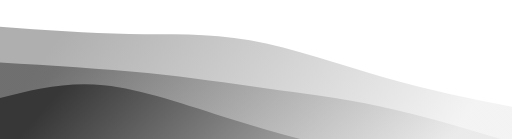
t = 0.00 s
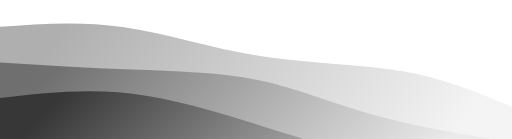
t = 0.75 s
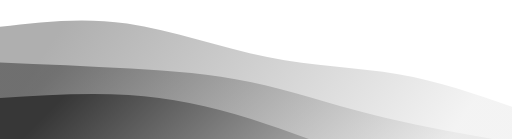
t = 1.25 s
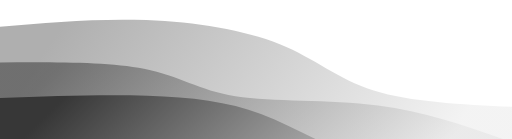
t = 2.00 s
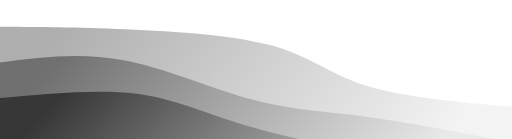
t = 2.75 s
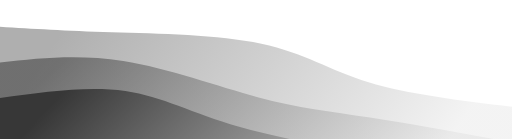
t = 3.25 s

The animated SVG that drew these frames (rendered in a browser with its animation timeline set to each time). Animation: 3 CSS @keyframes rules; one cycle of 4.00 s, repeats indefinitely.

<svg width="100%" height="100%" id="svg" viewBox="0 0 1440 390" xmlns="http://www.w3.org/2000/svg" class="transition duration-300 ease-in-out delay-150"><style>
          .path-0{
            animation:pathAnim-0 4s;
            animation-timing-function: linear;
            animation-iteration-count: infinite;
          }
          @keyframes pathAnim-0{
            0%{
              d: path("M 0,400 L 0,75 C 124.25,84.08928571428572 248.5,93.17857142857143 363,95 C 477.5,96.82142857142857 582.2500000000001,91.375 703,113 C 823.7499999999999,134.625 960.5,183.32142857142858 1086,219 C 1211.5,254.67857142857142 1325.75,277.3392857142857 1440,300 L 1440,400 L 0,400 Z");
            }
            25%{
              d: path("M 0,400 L 0,75 C 108.14285714285714,60.80357142857143 216.28571428571428,46.60714285714286 339,69 C 461.7142857142857,91.39285714285714 599,150.37499999999997 740,172 C 881,193.62500000000003 1025.7142857142858,177.89285714285717 1143,193 C 1260.2857142857142,208.10714285714283 1350.142857142857,254.05357142857142 1440,300 L 1440,400 L 0,400 Z");
            }
            50%{
              d: path("M 0,400 L 0,75 C 137.25,62.875 274.5,50.75 412,56 C 549.5,61.25 687.2500000000001,83.875 787,124 C 886.7499999999999,164.125 948.5,221.75 1051,254 C 1153.5,286.25 1296.75,293.125 1440,300 L 1440,400 L 0,400 Z");
            }
            75%{
              d: path("M 0,400 L 0,75 C 80.92857142857142,79.58928571428572 161.85714285714283,84.17857142857143 298,89 C 434.14285714285717,93.82142857142857 625.5,98.875 746,126 C 866.5,153.125 916.1428571428571,202.32142857142856 1020,235 C 1123.857142857143,267.67857142857144 1281.9285714285716,283.8392857142857 1440,300 L 1440,400 L 0,400 Z");
            }
            100%{
              d: path("M 0,400 L 0,75 C 124.25,84.08928571428572 248.5,93.17857142857143 363,95 C 477.5,96.82142857142857 582.2500000000001,91.375 703,113 C 823.7499999999999,134.625 960.5,183.32142857142858 1086,219 C 1211.5,254.67857142857142 1325.75,277.3392857142857 1440,300 L 1440,400 L 0,400 Z");
            }
          }</style><defs><linearGradient id="gradient" x1="1%" y1="42%" x2="99%" y2="58%"><stop offset="5%" stop-color="#373737"></stop><stop offset="95%" stop-color="#e2e2e2"></stop></linearGradient></defs><path d="M 0,400 L 0,75 C 124.25,84.08928571428572 248.5,93.17857142857143 363,95 C 477.5,96.82142857142857 582.2500000000001,91.375 703,113 C 823.7499999999999,134.625 960.5,183.32142857142858 1086,219 C 1211.5,254.67857142857142 1325.75,277.3392857142857 1440,300 L 1440,400 L 0,400 Z" stroke="none" stroke-width="0" fill="url(#gradient)" fill-opacity="0.4" class="transition-all duration-300 ease-in-out delay-150 path-0"></path><style>
          .path-1{
            animation:pathAnim-1 4s;
            animation-timing-function: linear;
            animation-iteration-count: infinite;
          }
          @keyframes pathAnim-1{
            0%{
              d: path("M 0,400 L 0,175 C 145.5,183.76785714285714 291,192.53571428571428 415,205 C 539,217.46428571428572 641.5,233.62499999999994 746,248 C 850.5,262.37500000000006 957,274.9642857142857 1073,300 C 1189,325.0357142857143 1314.5,362.5178571428571 1440,400 L 1440,400 L 0,400 Z");
            }
            25%{
              d: path("M 0,400 L 0,175 C 116.32142857142858,182.33928571428572 232.64285714285717,189.67857142857142 355,192 C 477.35714285714283,194.32142857142858 605.7499999999999,191.62499999999994 718,217 C 830.2500000000001,242.37500000000006 926.3571428571429,295.8214285714286 1044,331 C 1161.642857142857,366.1785714285714 1300.8214285714284,383.08928571428567 1440,400 L 1440,400 L 0,400 Z");
            }
            50%{
              d: path("M 0,400 L 0,175 C 151.78571428571428,174.05357142857144 303.57142857142856,173.10714285714286 405,193 C 506.42857142857144,212.89285714285714 557.5,253.62500000000006 662,270 C 766.5,286.37499999999994 924.4285714285716,278.3928571428571 1063,296 C 1201.5714285714284,313.6071428571429 1320.7857142857142,356.80357142857144 1440,400 L 1440,400 L 0,400 Z");
            }
            75%{
              d: path("M 0,400 L 0,175 C 98.78571428571428,156.23214285714286 197.57142857142856,137.46428571428572 324,160 C 450.42857142857144,182.53571428571428 604.4999999999999,246.375 721,282 C 837.5000000000001,317.625 916.4285714285713,325.0357142857143 1030,340 C 1143.5714285714287,354.9642857142857 1291.7857142857142,377.4821428571429 1440,400 L 1440,400 L 0,400 Z");
            }
            100%{
              d: path("M 0,400 L 0,175 C 145.5,183.76785714285714 291,192.53571428571428 415,205 C 539,217.46428571428572 641.5,233.62499999999994 746,248 C 850.5,262.37500000000006 957,274.9642857142857 1073,300 C 1189,325.0357142857143 1314.5,362.5178571428571 1440,400 L 1440,400 L 0,400 Z");
            }
          }</style><defs><linearGradient id="gradient" x1="1%" y1="42%" x2="99%" y2="58%"><stop offset="5%" stop-color="#373737"></stop><stop offset="95%" stop-color="#e2e2e2"></stop></linearGradient></defs><path d="M 0,400 L 0,175 C 145.5,183.76785714285714 291,192.53571428571428 415,205 C 539,217.46428571428572 641.5,233.62499999999994 746,248 C 850.5,262.37500000000006 957,274.9642857142857 1073,300 C 1189,325.0357142857143 1314.5,362.5178571428571 1440,400 L 1440,400 L 0,400 Z" stroke="none" stroke-width="0" fill="url(#gradient)" fill-opacity="0.53" class="transition-all duration-300 ease-in-out delay-150 path-1"></path><style>
          .path-2{
            animation:pathAnim-2 4s;
            animation-timing-function: linear;
            animation-iteration-count: infinite;
          }
          @keyframes pathAnim-2{
            0%{
              d: path("M 0,400 L 0,275 C 92.35714285714286,251.69642857142856 184.71428571428572,228.39285714285714 292,239 C 399.2857142857143,249.60714285714286 521.5,294.12499999999994 656,336 C 790.5,377.87500000000006 937.2857142857142,417.1071428571429 1070,444 C 1202.7142857142858,470.8928571428571 1321.357142857143,485.44642857142856 1440,500 L 1440,400 L 0,400 Z");
            }
            25%{
              d: path("M 0,400 L 0,275 C 115.35714285714286,266.3392857142857 230.71428571428572,257.67857142857144 344,266 C 457.2857142857143,274.32142857142856 568.4999999999999,299.62499999999994 697,339 C 825.5000000000001,378.37500000000006 971.2857142857144,431.82142857142856 1098,461 C 1224.7142857142856,490.17857142857144 1332.3571428571427,495.0892857142857 1440,500 L 1440,400 L 0,400 Z");
            }
            50%{
              d: path("M 0,400 L 0,275 C 145.46428571428572,270.05357142857144 290.92857142857144,265.10714285714283 415,269 C 539.0714285714286,272.89285714285717 641.75,285.625 734,320 C 826.25,354.375 908.0714285714287,410.39285714285717 1024,444 C 1139.9285714285713,477.60714285714283 1289.9642857142858,488.80357142857144 1440,500 L 1440,400 L 0,400 Z");
            }
            75%{
              d: path("M 0,400 L 0,275 C 135.17857142857142,259.69642857142856 270.35714285714283,244.39285714285717 373,261 C 475.64285714285717,277.60714285714283 545.75,326.125 678,363 C 810.25,399.875 1004.6428571428571,425.1071428571429 1142,446 C 1279.357142857143,466.8928571428571 1359.6785714285716,483.44642857142856 1440,500 L 1440,400 L 0,400 Z");
            }
            100%{
              d: path("M 0,400 L 0,275 C 92.35714285714286,251.69642857142856 184.71428571428572,228.39285714285714 292,239 C 399.2857142857143,249.60714285714286 521.5,294.12499999999994 656,336 C 790.5,377.87500000000006 937.2857142857142,417.1071428571429 1070,444 C 1202.7142857142858,470.8928571428571 1321.357142857143,485.44642857142856 1440,500 L 1440,400 L 0,400 Z");
            }
          }</style><defs><linearGradient id="gradient" x1="1%" y1="42%" x2="99%" y2="58%"><stop offset="5%" stop-color="#373737"></stop><stop offset="95%" stop-color="#e2e2e2"></stop></linearGradient></defs><path d="M 0,400 L 0,275 C 92.35714285714286,251.69642857142856 184.71428571428572,228.39285714285714 292,239 C 399.2857142857143,249.60714285714286 521.5,294.12499999999994 656,336 C 790.5,377.87500000000006 937.2857142857142,417.1071428571429 1070,444 C 1202.7142857142858,470.8928571428571 1321.357142857143,485.44642857142856 1440,500 L 1440,400 L 0,400 Z" stroke="none" stroke-width="0" fill="url(#gradient)" fill-opacity="1" class="transition-all duration-300 ease-in-out delay-150 path-2"></path></svg>
